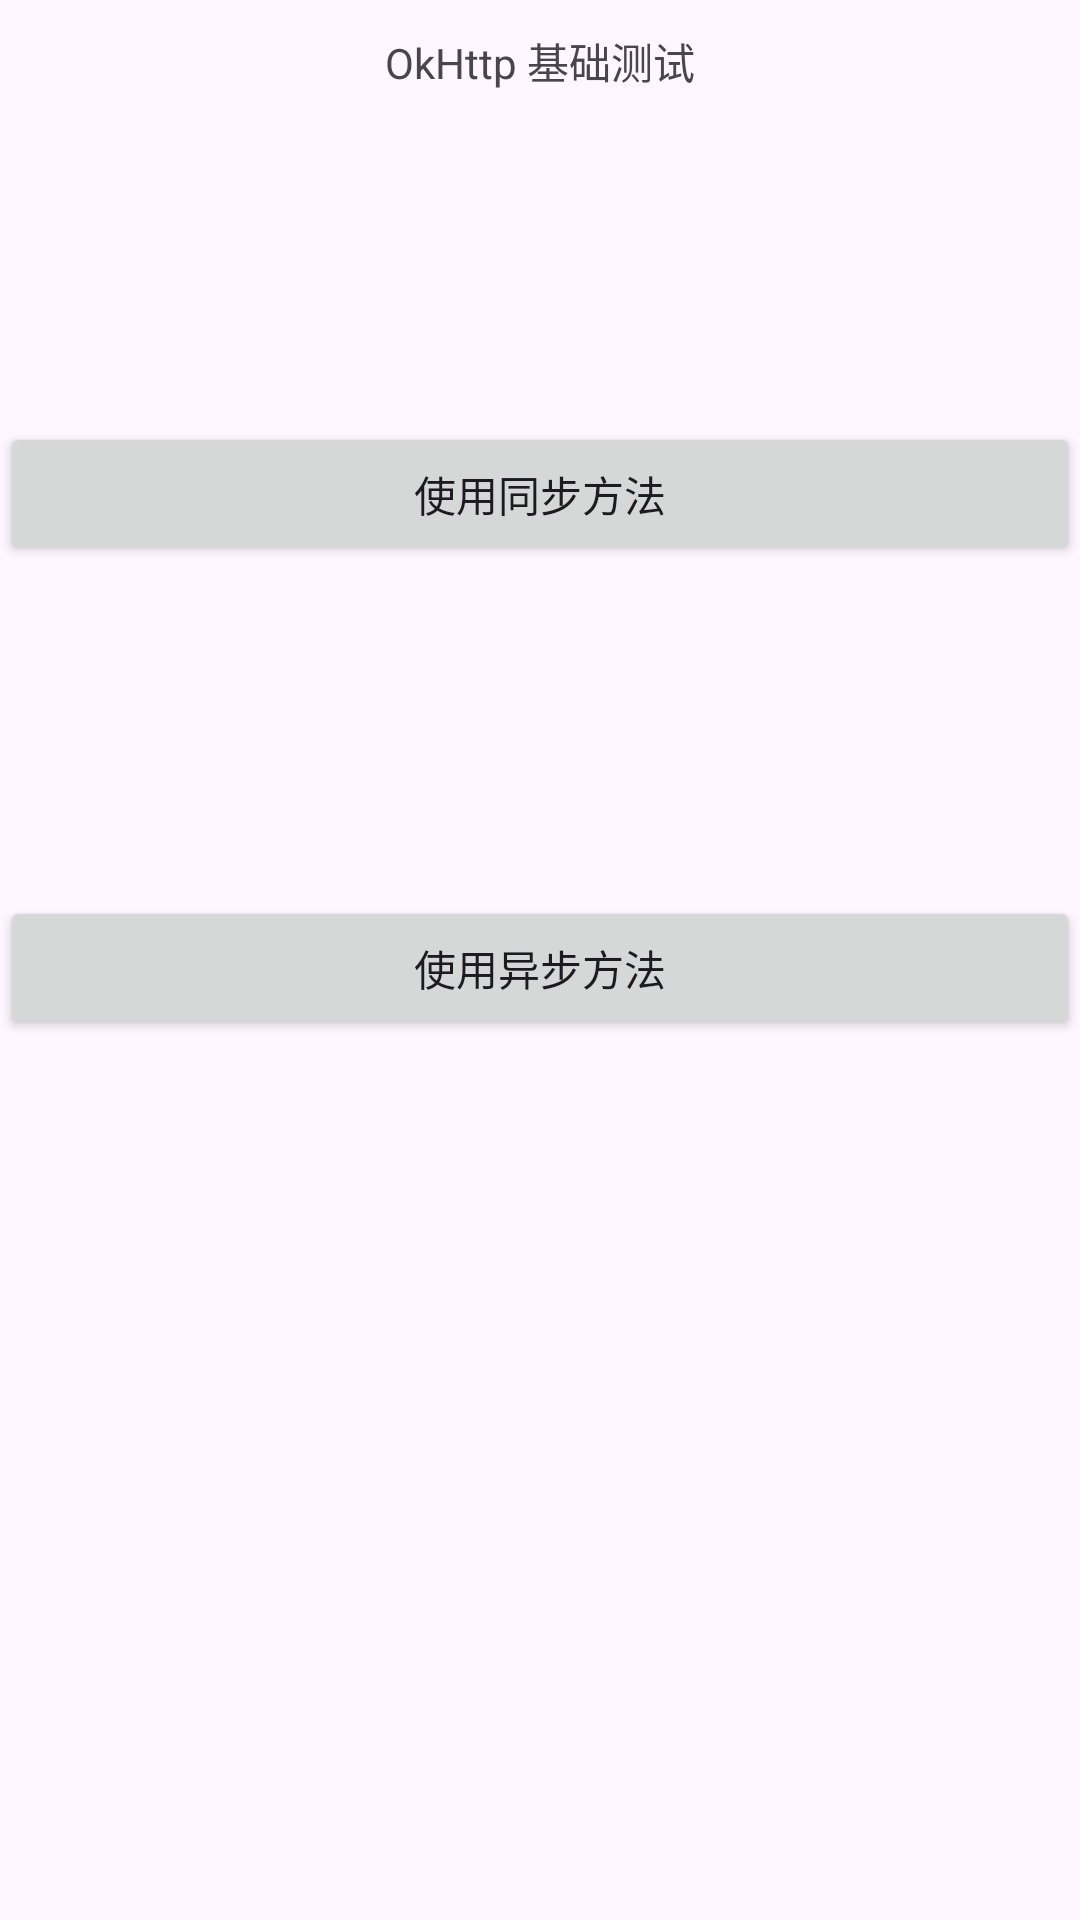

Layout XML and referenced resources for this Android screen:
<!-- AndroidManifest.xml: application theme Theme.OkHttp3_370 -->
<!-- res/layout/activity_test1.xml -->
<?xml version="1.0" encoding="utf-8"?>
<LinearLayout xmlns:android="http://schemas.android.com/apk/res/android"
    xmlns:app="http://schemas.android.com/apk/res-auto"
    xmlns:tools="http://schemas.android.com/tools"
    android:layout_width="match_parent"
    android:layout_height="match_parent"
    android:orientation="vertical"
    android:gravity="center_horizontal"
    tools:context=".MainActivity">

    <TextView
        android:layout_width="match_parent"
        android:layout_height="wrap_content"
        android:layout_marginTop="10dp"
        android:gravity="center"
        android:text="OkHttp 基础测试" />

    <ImageView
        android:id="@+id/imgv_test1"
        android:layout_width="100dp"
        android:layout_height="100dp"
        />

    <Button
        android:layout_width="match_parent"
        android:layout_height="wrap_content"
        android:layout_marginTop="10dp"
        android:gravity="center"
        android:onClick="onTest1"
        android:textAllCaps="false"
        android:text="使用同步方法" />

    <ImageView
        android:id="@+id/imgv_test2"
        android:layout_width="100dp"
        android:layout_height="100dp"
        />
    <Button
        android:layout_width="match_parent"
        android:layout_height="wrap_content"
        android:layout_marginTop="10dp"
        android:gravity="center"
        android:onClick="onTest2"
        android:textAllCaps="false"
        android:text="使用异步方法" />

</LinearLayout>
<!-- resources referenced by this layout -->
<resources>
  <style name="Theme.OkHttp3_370" parent="Base.Theme.OkHttp3_370" />
  <style name="Base.Theme.OkHttp3_370" parent="Theme.Material3.DayNight.NoActionBar">
          
          
      </style>
</resources>
